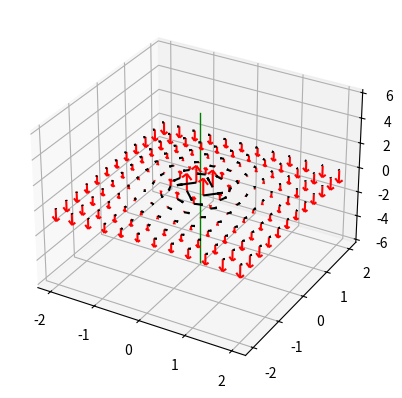

Write the Python code that produced this figure.
import numpy as np
import matplotlib.pyplot as plt

def A(x, y, z):
    '''some vector potential'''
    
    r = np.sqrt(x**2 + y**2)
    return np.array((0, 0, -np.log(r)))


def curl_fd(f, eps, x, y, z):
    '''fd computation curl'''
    
    dx = (f(x+eps, y, z) - f(x-eps, y, z))/(2*eps)
    dy = (f(x, y+eps, z) - f(x, y-eps, z))/(2*eps)
    dz = (f(x, y, z+eps) - f(x, y, z-eps))/(2*eps)
    
    return np.array([dy[2]-dz[1], dz[0]-dx[2], dx[1]-dy[0]])

# compute fields
ts = np.linspace(-2, 2, 12)

# position
pos = np.array([(x, y, z) for x in ts for y in ts for z in [0]]).T

#potential
pot = np.array([A(p[0], p[1], p[2]) for p in pos.T]).T

curl = np.array([curl_fd(A, 1e-6, x, y, z) for x in ts for y in ts for z in [0]]).T/10

# plot fields
fig = plt.figure()
ax = fig.add_subplot(projection='3d')

ax.quiver(pos[0], pos[1], pos[2], pot[0], pot[1], pot[2], color='r')
ax.quiver(pos[0], pos[1], pos[2], curl[0], curl[1], curl[2], color='k')
ax.plot([0, 0], [0, 0], [-6, 6], lw=1, color='g')
plt.show()
